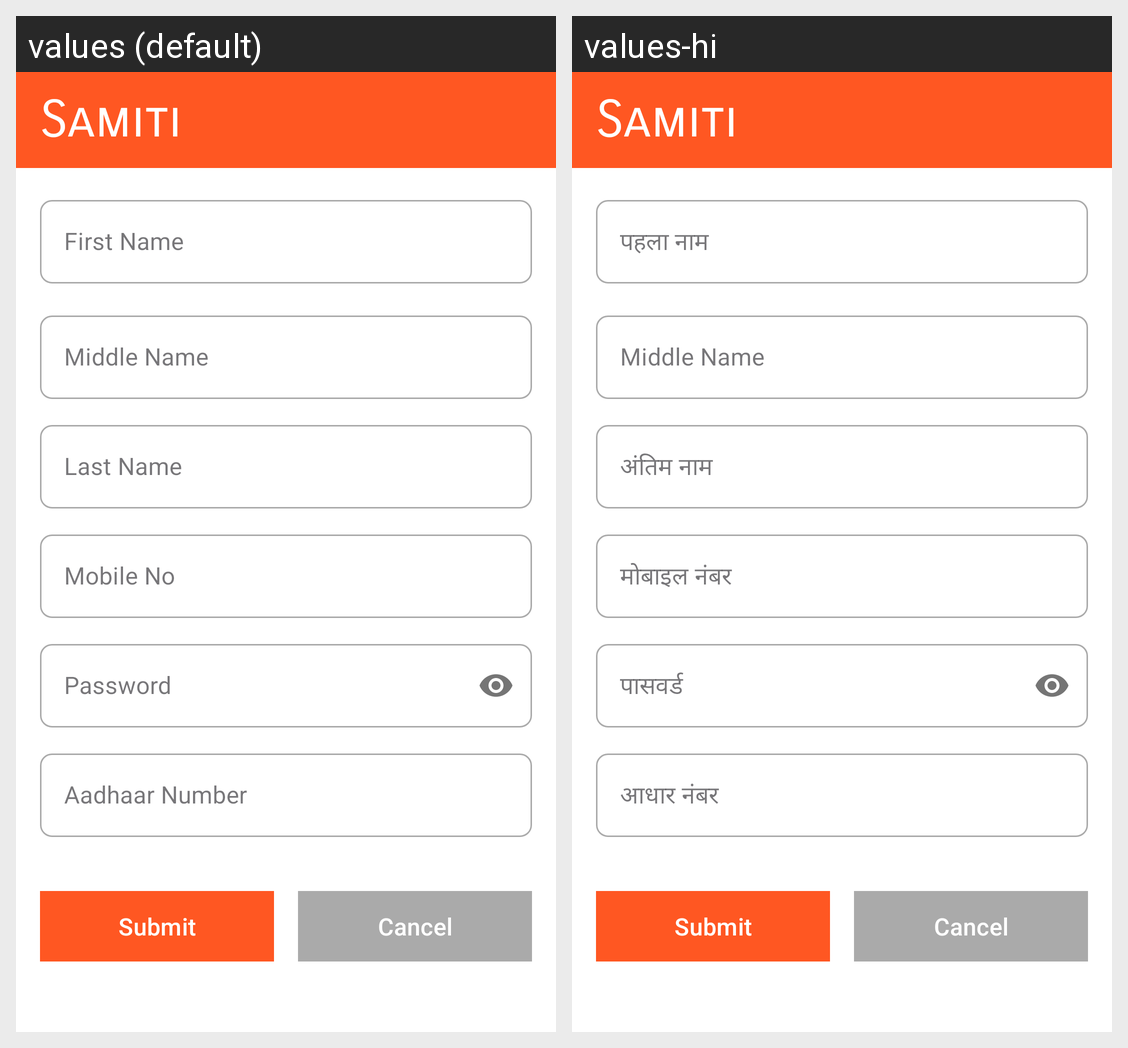

The same Android screen rendered under two of its app's locales, left to right. List the strings drawn on it with the default value and each locale's translation.
Android screen res/layout/activity_registration.xml rendered under 2 locales, left to right: values (default), values-hi. Device: Nexus 5 (rendered at 1080×1920; each locale shown at half size, 540×960, under a caption strip naming it); theme Theme.SamitiApplication.
Strings drawn on this screen, with the default value and each locale's value (text and hints the layout hard-codes, and strings that could not be matched under every locale, appear in the picture but are not listed):

first_name
  values: First Name
  values-hi: पहला नाम

middle_name
  values: Middle Name
  values-hi: Middle Name  [not translated; the default value is used]

last_name
  values: Last Name
  values-hi: अंतिम नाम

mobileNo
  values: Mobile No
  values-hi: मोबाइल नंबर

password
  values: Password
  values-hi: पासवर्ड

aadhaar_number
  values: Aadhaar Number
  values-hi: आधार नंबर

submit
  values: Submit
  values-hi: Submit  [not translated; the default value is used]

cancel
  values: Cancel
  values-hi: Cancel  [not translated; the default value is used]

pageHeader
  values: Samiti
  values-hi: Samiti  [not translated; the default value is used]
